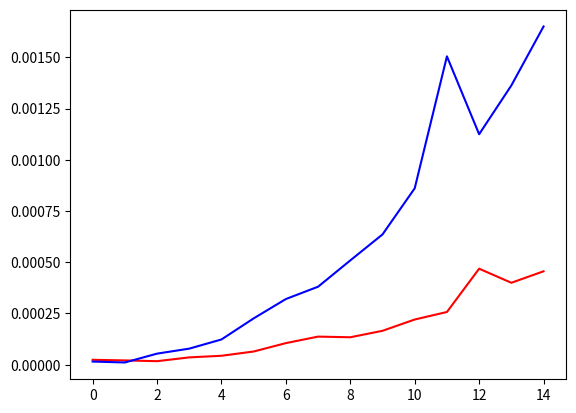

Reproduce this figure in Python.
import matplotlib.pyplot as plt
import random
import time
import heapq  # kopica
from collections import deque

def djikstra(G, s):
    """
    Funkcija sprejme usmerjen in utežen graf G predstavljen
    s seznamom sosednosti ter začetno vozlišče s.
    Torej G[i] = [(v_1, w_1), ... (v_d, w_d)],
    kjer je (i, v_k) povezava v grafu z utežjo w_k.
    Vrne seznam razdaljeDo, ki predstavlja najkrajšo pot od vozlišča s
    do vseh ostalih.
    Vrne tudi seznam poti, ki predstavlja drevo najkrajših poti od s
    do vseh ostalih vozlišč.
    """
    n = len(G)
    if n != 0:
        # Nastavimo začetne vrednosti za sezname obiskani, razdaljaDo in poti.
        obiskani = [False] * n
        razdaljeDo = [-1] * n
        poti = [-1] * n
        # Na vrsto dodamo trojico (d, v, p), kjer je:
        # v vozlišče, d razdalja do njega, p pa prejšnje vozlišče na najkrajši poti od
        # s do v.
        Q = [(0, s, s)]

        while Q:
        
            # Vzamemo minimalen element iz vrste
            # heapq.heappop(Q) odstrani element iz seznama  Q, ter pri tem ohranja
            # lastnost kopice : seznam Q tretira kot dvojiško drevo!
            razdalja, u, p = heapq.heappop(Q)  # iz seznama q vzame zadnji element, ampak ohranja lastnosti kopice

            # če je že obiskan, nadaljujemo.
            if obiskani[u]:
                continue
        
            # obiščemo vozlišče ter nastavimo njegovo razdaljo
            # ter predhodnika na najkrajši poti od s do u
            obiskani[u] = True
            razdaljeDo[u] = razdalja
            poti[u] = p

            # gremo čez vse sosede in dodamo potrebne elemente na vrsto.
            for (v, teza) in G[u]:
                if not obiskani[v]:

                    # heap.heappush(Q, elem) doda element v seznam Q, kjer ohranja lastnost kopice.
                    heapq.heappush(Q, (razdalja + teza, v, u))

        return razdaljeDo, poti
    else: return None

def BFS_poti(G, u):
    '''Vrne najkrajše poti v neuteženem grafu G od u do vseh ostalih vozlišč.
        Graf G je predstavljen kot seznam sosedov.
    '''
    n = len(G)
    if n != 0:
        d = [-1]*n  # vse razdalje na začetku nastavimo na 0
        obiskani = [False]*n
        poti = [-1] * n
        q = deque([(u, 0)])  # drugi element=0 je razdalja i-tega vozlišča do u
        while q:
            trenutni, razdalja = q.popleft()
            if obiskani[trenutni]:
                continue
            else:
                obiskani[trenutni] = True
                d[trenutni] = razdalja
                for sosed in G[trenutni]:
                    if not obiskani[sosed]:
                        # soseda dodamo na desno stran vrste
                        #q += [(sosed, razdalja + 1)]
                        q.append((sosed, razdalja+1))
                        if poti[sosed] == -1:
                            poti[sosed] = trenutni
                       
        poti[u] = u
        return d, poti
    else:
        return None

G1_neutezen = [
    [1, 5],
    [3, 4, 5],
    [4, 5],
    [5, 2],
    [4, 5],
    [0, 1, 4]]
G1 = [
    [(1,1), (5,1)],
    [(3, 1), (4, 1), (5, 1)],
    [(4,1), (5, 1)],
    [(5,1), (2, 1)],
    [(4,1), (5, 1)],
    [(0, 1), (1,1), (4, 1)]]

def izmeri_cas_poti(fun, graf, zacetno_vozlisce):
    '''Izmeri čas izvajanja funkcije `fun` pri argumentu `graf`.
    '''
    cas1 = time.perf_counter()
    fun(graf, zacetno_vozlisce)
    cas2 = time.perf_counter()
    cas = cas2 - cas1
    return cas

def gen_graf(st_vozlisc):
    '''Generira neuteženi graf `graf1` in uteženi graf `graf2` z n vozlišči kot seznam sosednosti.
        V uteženem grafu so uteži enake 1. Oba grafa sta po povezavah enaka.
    '''
    graf1 = list([] for _ in range(st_vozlisc))  # vozlišča od 0 do st_vozlisc-1
    graf2 = list([] for _ in range(st_vozlisc))  # vozlišča od 0 do st_vozlisc-1
    for i in range(st_vozlisc):
        mn = set()  # da se sosedje ne ponavljajo
        for j in range(random.randint(0, st_vozlisc-1)):  # random koliko sosedov bo imelo i-to vozlišče
            stevilo = random.randint(0, st_vozlisc-1)
            mn.add(stevilo)
        for elt in mn:
            graf1[i].append(elt)
            graf2[i].append((elt, 1))
    return graf1, graf2

def izpisi_case(tab):
    n = len(tab)
    # za lepšo poravnavo izračunamo širino levega stolpca
    pad = n
    dol = max([len(str(x)) for x in tab])
    sep_len = pad + dol + 3

    # izpiši glavo tabele
    print("{:{pad}} | Čas izvedbe [s]".format("Št. vozlišč", pad=pad))
    # horizontalni separator
    sep_len = pad + dol + 3 
    print("-"*sep_len)
    
    st = 10
    # izpiši vrstice
    for i in range(n):
        print('{:{}} | {}'.format(st, pad, tab[i]))
        st += 10

def narisi_in_pokazi_graf(tocke1, tocke2):
    x_os = [_ for _ in range(len(tocke1))]
    plt.plot(x_os, tocke1, 'r')  # BFS
    plt.plot(x_os, tocke2, 'b')  # Djikstra
    plt.savefig('graf_BFS_Djikstra.png')
    plt.show()



##################################################

tab_testov = list()  # graf1: graf2
tab_testov.append((G1_neutezen, G1))
for s in range(1, 15):
    g1, g2 = gen_graf(s*10)  # st_vozlisc = 10, 20, 30, ..., 100
    tab_testov.append((g1, g2))

casi_g1 = list()
casi_g2 = list()
for neutezeni, utezeni in tab_testov:
    cas1 = izmeri_cas_poti(BFS_poti, neutezeni, 0)
    cas2 = izmeri_cas_poti(djikstra, utezeni, 0)
    casi_g1.append(cas1)
    casi_g2.append(cas2)

print('Časi izvajanja BFS algoritma:')
izpisi_case(casi_g1)

print('Časi izvajanja Djikstra algoritma:')
izpisi_case(casi_g2)

narisi_in_pokazi_graf(casi_g1, casi_g2)



